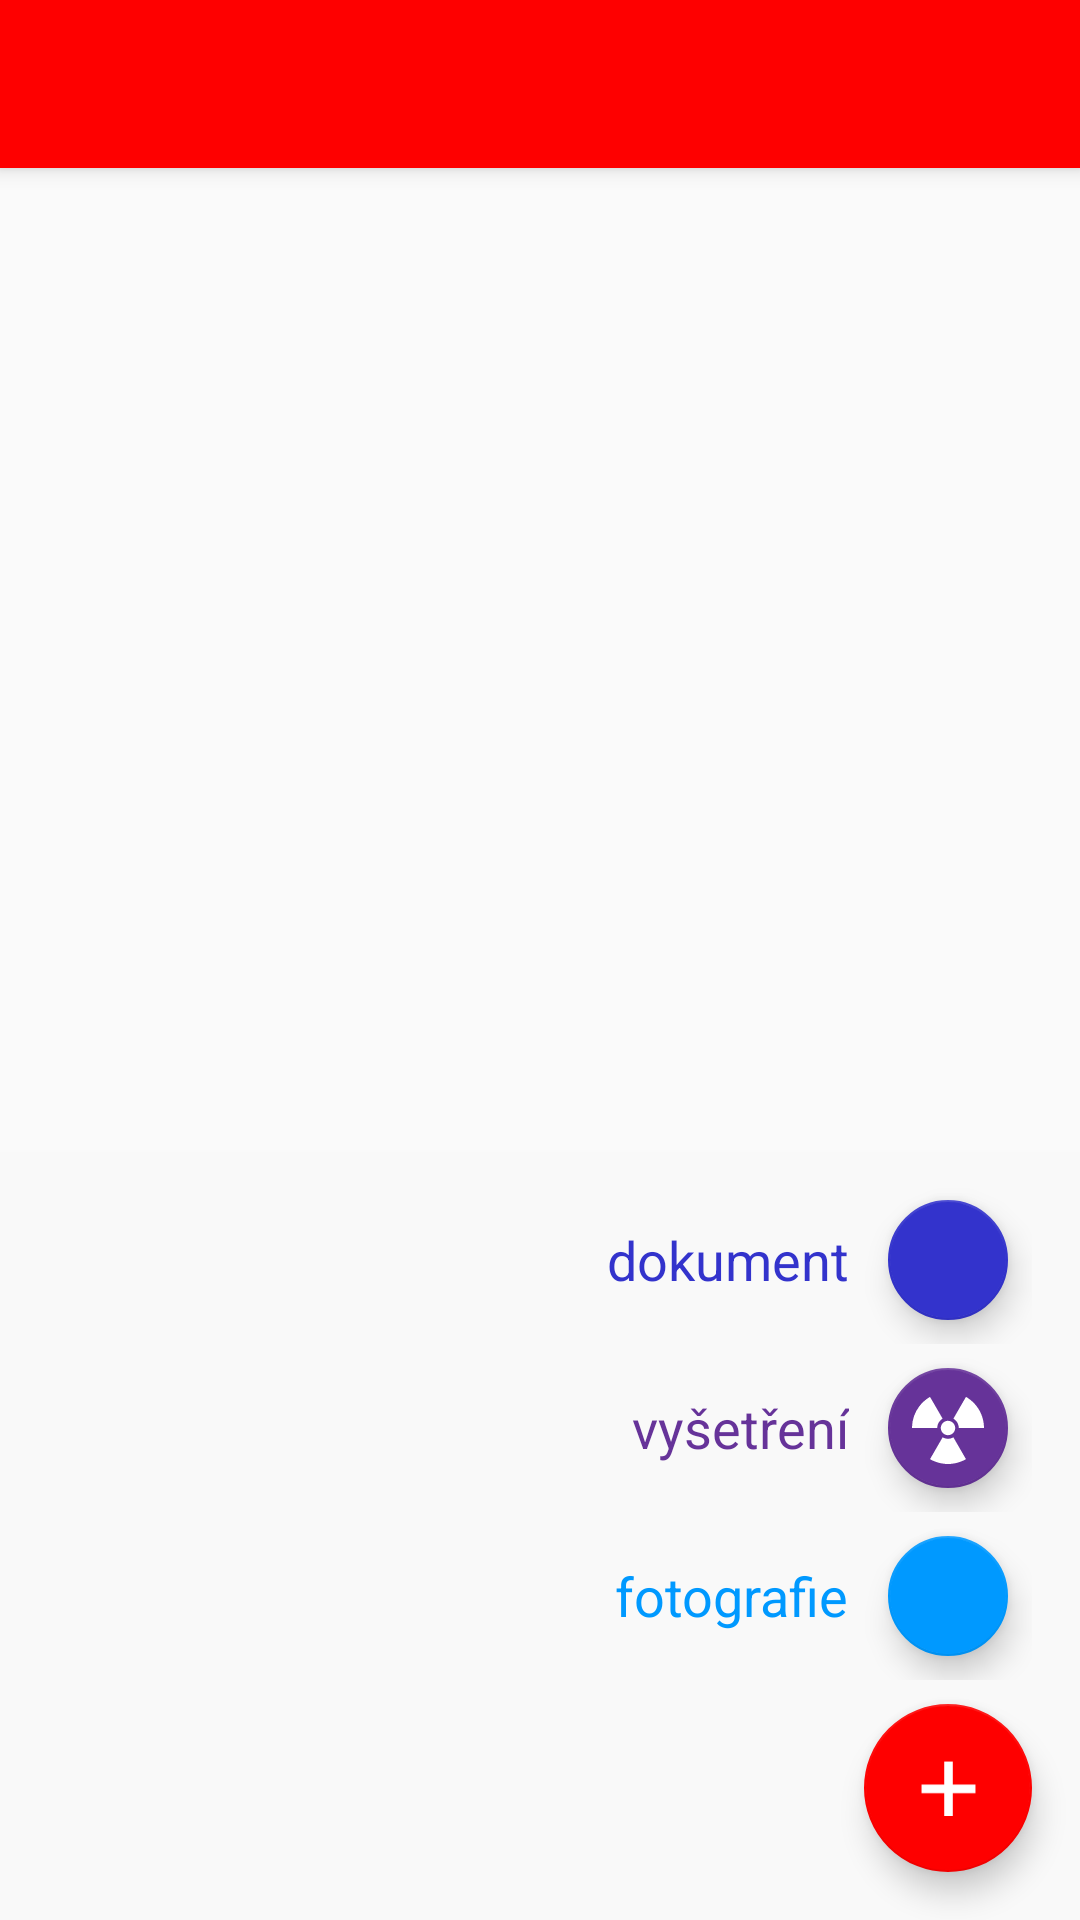

The Android layout XML behind this screen, and the referenced resources:
<!-- AndroidManifest.xml: activity theme AppTheme.NoActionBar -->
<!-- res/layout/activity_jobs_overview.xml -->
<?xml version="1.0" encoding="utf-8"?>
<androidx.drawerlayout.widget.DrawerLayout xmlns:android="http://schemas.android.com/apk/res/android"
    xmlns:app="http://schemas.android.com/apk/res-auto"
    xmlns:tools="http://schemas.android.com/tools"
    android:id="@+id/drawer_layout"
    android:layout_width="match_parent"
    android:layout_height="match_parent"
    android:fitsSystemWindows="true">

    <androidx.coordinatorlayout.widget.CoordinatorLayout
        android:layout_width="match_parent"
        android:layout_height="match_parent"
        tools:context=".screen_jobs.JobsOverviewActivity">

        <com.google.android.material.appbar.AppBarLayout
            android:layout_width="match_parent"
            android:layout_height="wrap_content"
            android:theme="@style/AppTheme.AppBarOverlay">

            <androidx.appcompat.widget.Toolbar
                android:id="@+id/tool_bar"
                android:layout_width="match_parent"
                android:layout_height="?attr/actionBarSize"
                android:background="?attr/colorPrimary"
                app:popupTheme="@style/AppTheme.PopupOverlay" />

        </com.google.android.material.appbar.AppBarLayout>

        <FrameLayout
            android:id="@+id/container"
            android:layout_width="match_parent"
            android:layout_height="match_parent"
            app:layout_behavior="@string/appbar_scrolling_view_behavior"
            tools:context=".MainActivity">

        </FrameLayout>


        <LinearLayout
            android:layout_width="match_parent"
            android:layout_height="match_parent"
            android:animateLayoutChanges="true"
            android:gravity="bottom|end">
            
            <LinearLayout
                android:id="@+id/popup_layout_buttons"
                android:layout_width="match_parent"
                android:layout_height="wrap_content"
                android:animateLayoutChanges="true"
                android:background="@color/background_opaque"
                android:orientation="vertical"
                android:paddingTop="8dp">

                <LinearLayout
                    android:id="@+id/popup_layout_doc"
                    style="@style/SmallButtonWithText"
                    android:layout_width="wrap_content"
                    android:layout_height="wrap_content"
                    android:layout_weight="1">

                    <TextView
                        android:layout_width="wrap_content"
                        android:layout_height="wrap_content"
                        android:layout_marginHorizontal="5dp"
                        android:text="@string/job_type_doc"
                        android:textAppearance="@style/TextAppearance.AppCompat.Medium"
                        android:textColor="@color/job_type_doc" />

                    <com.google.android.material.floatingactionbutton.FloatingActionButton
                        android:id="@+id/popup_fab_doc"
                        android:layout_width="wrap_content"
                        android:layout_height="wrap_content"
                        style="@style/Button.Small"
                        app:backgroundTint="@color/job_type_doc"
                        app:srcCompat="@drawable/ic_document" />

                </LinearLayout>

                <LinearLayout
                    android:id="@+id/popup_layout_exam"
                    style="@style/SmallButtonWithText"
                    android:layout_width="wrap_content"
                    android:layout_height="wrap_content"
                    android:layout_weight="1">

                    <TextView
                        android:layout_width="wrap_content"
                        android:layout_height="wrap_content"
                        android:layout_marginHorizontal="5dp"
                        android:text="@string/job_type_exam"
                        android:textAppearance="@style/TextAppearance.AppCompat.Medium"
                        android:textColor="@color/job_type_exam" />

                    <com.google.android.material.floatingactionbutton.FloatingActionButton
                        android:id="@+id/popup_fab_exam"
                        android:layout_width="wrap_content"
                        android:layout_height="wrap_content"
                        style="@style/Button.Small"
                        app:backgroundTint="@color/job_type_exam"
                        app:srcCompat="@drawable/ic_exam2" />
                </LinearLayout>

                <LinearLayout
                    android:id="@+id/popup_layout_photo"
                    style="@style/SmallButtonWithText"
                    android:layout_width="wrap_content"
                    android:layout_height="wrap_content"
                    android:layout_weight="1">

                    <TextView
                        android:layout_width="wrap_content"
                        android:layout_height="wrap_content"
                        android:layout_marginHorizontal="5dp"
                        android:text="@string/job_type_photo"
                        android:textAppearance="@style/TextAppearance.AppCompat.Medium"
                        android:textColor="@color/job_type_photo" />

                    <com.google.android.material.floatingactionbutton.FloatingActionButton
                        android:id="@+id/popup_fab_photo"
                        android:layout_width="wrap_content"
                        android:layout_height="wrap_content"
                        style="@style/Button.Small"
                        app:backgroundTint="@color/job_type_photo"
                        app:srcCompat="@drawable/ic_photo2" />


                </LinearLayout>

                <com.google.android.material.floatingactionbutton.FloatingActionButton
                    android:id="@+id/new_entry_fab"
                    style="@style/FAB.Main"
                    android:layout_width="wrap_content"
                    android:layout_height="wrap_content"
                    app:srcCompat="@drawable/ic_plus2" />

            </LinearLayout>

        </LinearLayout>


    </androidx.coordinatorlayout.widget.CoordinatorLayout>

    <com.google.android.material.navigation.NavigationView
        android:id="@+id/nav_view"
        android:layout_width="wrap_content"
        android:layout_height="match_parent"
        android:layout_gravity="start"
        android:fitsSystemWindows="true"
        app:headerLayout="@layout/nav_header"
        app:menu="@menu/drawer_view">

    </com.google.android.material.navigation.NavigationView>
</androidx.drawerlayout.widget.DrawerLayout>
<!-- res/layout/nav_header.xml (included above) -->
<?xml version="1.0" encoding="utf-8"?>
<LinearLayout xmlns:android="http://schemas.android.com/apk/res/android"
    xmlns:app="http://schemas.android.com/apk/res-auto"
    xmlns:tools="http://schemas.android.com/tools"
    android:layout_width="match_parent"
    android:layout_height="wrap_content"
    android:background="?attr/colorPrimary"
    android:padding="16dp"
    android:theme="@style/ThemeOverlay.AppCompat.Dark"
    android:orientation="vertical"
    android:gravity="bottom|left">

    <androidx.constraintlayout.widget.ConstraintLayout
        android:layout_marginTop="40dp"
        android:layout_width="wrap_content"
        android:layout_height="wrap_content">

        <ImageView
            android:id="@+id/logo_imageview"
            android:layout_height="wrap_content"
            android:adjustViewBounds="true"
            android:scaleType="fitCenter"
            android:layout_width="0dp"
            app:layout_constraintBottom_toTopOf="@id/caption_textview"
            app:layout_constraintEnd_toEndOf="@id/caption_textview"
            app:layout_constraintStart_toStartOf="@id/caption_textview"
            app:srcCompat="@drawable/ic_logo_typ_4w" />

        <TextView
            android:id="@+id/caption_textview"
            android:layout_width="wrap_content"
            android:layout_height="wrap_content"
            android:text="@string/app_name"
            android:textColor="@color/ms_white"
            android:textSize="16sp"
            android:textStyle="normal"
            android:paddingBottom="32dp"
            app:layout_constraintBottom_toTopOf="@id/username_textview"
            app:layout_constraintStart_toStartOf="parent"
            />

        <TextView
            android:id="@+id/username_textview"
            android:layout_width="wrap_content"
            android:layout_height="wrap_content"
            android:textColor="@color/ms_white"
            android:textSize="16sp"
            android:textStyle="normal"
            app:layout_constraintTop_toBottomOf="@id/caption_textview"
            app:layout_constraintStart_toStartOf="@id/caption_textview"
            />

    </androidx.constraintlayout.widget.ConstraintLayout>


</LinearLayout>
<!-- resources referenced by this layout -->
<resources>
  <color name="background_opaque">#ddFaFaFa</color>
  <color name="job_type_doc">#3333CC</color>
  <color name="job_type_exam">#663399</color>
  <color name="job_type_photo">#0099FF</color>
  <dimen name="fab_group_min">86dp</dimen>
  <!-- drawable ic_exam2 (drawable) -->
  <vector android:height="24dp" android:viewportHeight="1280"
      android:viewportWidth="1280" android:width="24dp" xmlns:android="http://schemas.android.com/apk/res/android">
      <path android:fillColor="#fff" android:pathData="m304.3,95.9c-68.6,42.7 -126.2,95.2 -174.7,159.1 -80,105.3 -124.6,231.3 -129.2,365l-0.7,20l224.1,-0 224.2,-0l0,-4.5c0,-2.5 0.5,-8.9 1.1,-14.3 6.3,-58.3 37.4,-109.7 85.5,-141.3l9.4,-6.2 -2.9,-5.1c-72.5,-126.3 -220.4,-381.2 -221.3,-381.3 -0.7,-0.1 -7.7,3.8 -15.5,8.6z"/>
      <path android:fillColor="#fff" android:pathData="m933.7,131.2c-40.4,70.1 -196.9,341.2 -197.3,341.9 -0.2,0.4 3.3,3 7.7,5.9 43,28 73.9,73.2 83.8,122.5 2.2,11 4.1,26.9 4.1,34l0,4.5l224.2,-0 224.1,-0l-0.7,-19.8c-2.3,-64.9 -13.4,-126.4 -33.7,-185.7 -45.2,-132.5 -132.3,-246.1 -249.4,-325.1 -17.1,-11.5 -34.7,-22.4 -36.2,-22.4 -0.6,-0 -12.5,19.9 -26.6,44.2z"/>
      <path android:fillColor="#fff" android:pathData="m622.5,513.5c-67.5,9.4 -116.6,71.4 -109.6,138.2 3.2,31.2 15.2,56.5 37,78.4 21.9,21.8 47.2,33.8 78.3,37 36,3.8 73.4,-9.3 100.1,-35 46.9,-45.2 52.7,-116.8 13.7,-169 -27.5,-36.8 -73.8,-56 -119.5,-49.6z"/>
      <path android:fillColor="#fff" android:pathData="m493.2,894.4c-180,311.7 -172.6,298.7 -171.1,300.1 2.4,2.2 32.5,17.9 49.4,25.8 67.9,31.5 135.8,49.7 213.6,57.4 24.9,2.4 84.4,2.4 109.8,-0.1 76.4,-7.3 144.9,-25.6 212.1,-56.6 14.4,-6.6 46.4,-23.3 50.1,-26.1l2.2,-1.7 -107.8,-186.8c-59.3,-102.8 -109.6,-189.9 -111.7,-193.5l-3.8,-6.6 -11.8,5.8c-20.4,10 -42.2,16.3 -65.4,18.8 -33.9,3.7 -71.6,-3.2 -103.2,-18.8l-11.6,-5.7 -50.8,88z"/>
  </vector>
  <!-- drawable ic_logo_typ_4w: vector/xml drawable (drawable, 5917 chars, omitted) -->
  <!-- drawable ic_plus2: png bitmap (drawable-hdpi, 180 bytes) -->
  <string name="app_name">zScanner</string>
  <string name="job_type_doc">dokument</string>
  <string name="job_type_exam">vyšetření</string>
  <string name="job_type_photo">fotografie</string>
  <style name="AppTheme.AppBarOverlay" parent="ThemeOverlay.AppCompat.Dark" />
  <style name="AppTheme.PopupOverlay" parent="ThemeOverlay.AppCompat.Light" />
  <style name="Button.Small" parent="Widget.Design.FloatingActionButton">
          <item name="android:clickable">true</item>
          <item name="android:focusable">true</item>
          <item name="backgroundTint">@color/colorPrimaryDark</item>
          <item name="android:layout_margin">@dimen/fab_margin_small</item>
          <item name="fabSize">mini</item>
      </style>
  <style name="FAB.Main" parent="Widget.Design.FloatingActionButton">
          <item name="android:layout_marginEnd">16dp</item>
          <item name="android:layout_marginTop">8dp</item>
          <item name="android:layout_marginBottom">16dp</item>
          <item name="android:layout_gravity">bottom|end</item>
          <item name="android:clickable">true</item>
          <item name="android:focusable">true</item>
          <item name="backgroundTint">@color/colorPrimary</item>
          <item name="fabSize">normal</item>
      </style>
  <style name="SmallButtonWithText">
          <item name="android:gravity">center</item>
          <item name="android:paddingEnd">16dp</item>
          <item name="android:orientation">horizontal</item>
          <item name="android:layout_gravity">center|end</item>
      </style>
  <style name="AppTheme.NoActionBar">
          <item name="windowActionBar">false</item>
          <item name="windowNoTitle">true</item>
      </style>
  <color name="colorPrimaryDark">#B30000</color>
  <dimen name="fab_margin_small">8dp</dimen>
  <color name="colorPrimary">#FE0000</color>
</resources>
